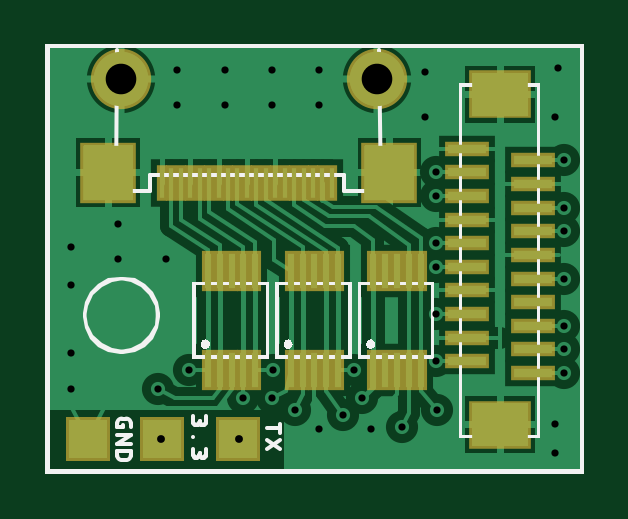
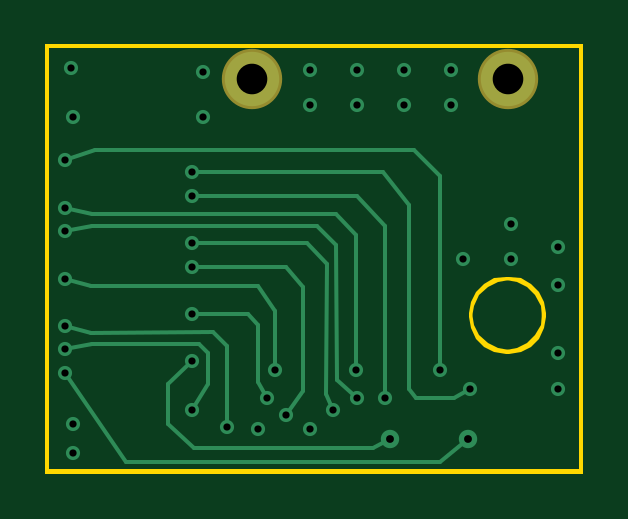
Circuit board: 7 layer files. Board 22.6 x 18.0 mm.
- bottom_copper: HDMI_QSB_new.gbl (2750 bytes)
- bottom_mask: HDMI_QSB_new.gbs (825 bytes)
- outline: HDMI_QSB_new.gko (1046 bytes)
- top_copper: HDMI_QSB_new.gtl (9494 bytes)
- top_silk: HDMI_QSB_new.gto (5345 bytes)
- top_mask: HDMI_QSB_new.gts (1795 bytes)
- drill: HDMI_QSB_new.xln (1162 bytes)

=== bottom_copper: HDMI_QSB_new.gbl ===
G04*
G04 Format:               Gerber RS-274X*
G04 Export Settings:      OSH Park*
G04 Layer:                BottomCopper*
G04 This File Name:       HDMI_QSB_new.gbl*
G04 Source File Name:     HDMI_QSB_new.rrb*
G04 Unique ID:            51c3dc83-d7bb-4e2f-9342-59aa85fb2bb0*
G04 Generated Date:       Thursday, 10 August 2017 09:01:58*
G04*
G04 Created Using:        Robot Room Copper Connection v3.0.5875*
G04 Software Contact:     http://www.robotroom.com/CopperConnection/Support.aspx*
G04 License Number:       1880*
G04*
G04 Zero Suppression:     Leading*
G04 Number Precision:     2.4*
G04*
%FSLAX24Y24*%
%MOIN*%
%LNBottomCopper*%
%ADD10C,.006*%
%ADD11C,.007*%
%ADD12C,.0236*%
%ADD13C,.0307*%
%ADD14C,.0906*%
%ADD15R,.006X.006*%
%ADD16R,.007X.007*%
%AMTHERMAL*7,0,0,$1,$1-$2-$2,$2,0*%
%ADD17THERMAL,.1142X.0118*%
D10*
G01X8606Y5185D02*
X8110Y5354D01*
X2795D02*
X2362Y4921D01*
Y1693D01*
X6482Y4988D02*
X3307D01*
X2875Y4449D01*
X2874Y1378D01*
X6482Y4594D02*
X3740D01*
X3269Y4094D01*
X3268Y1224D01*
X8606Y4397D02*
X8150Y4291D01*
X4094D02*
X3763Y3937D01*
X3764Y1691D01*
X8606Y4004D02*
X8150Y4094D01*
X4409D02*
X4094Y3780D01*
X4079Y1533D01*
X6482Y3807D02*
X4567D01*
X4248Y3465D01*
X4252Y1299D01*
X6482Y3413D02*
X4920D01*
X4642Y3071D01*
X4646Y1339D01*
X8606Y3216D02*
X8174Y3098D01*
X5392D02*
X5102Y2679D01*
Y1691D01*
X6482Y2626D02*
X5549D01*
X5394Y2441D01*
Y1496D01*
X8606Y2429D02*
X8174Y2311D01*
X6142Y2323D02*
X5906Y2087D01*
X8606Y2035D02*
X8150Y2126D01*
X6378D02*
X6220Y1969D01*
Y1457D01*
X8110Y5354D02*
X2795D01*
X8150Y4291D02*
X4094D01*
X8150Y4094D02*
X4409D01*
X8174Y3098D02*
X5392D01*
X8174Y2311D02*
X6142Y2323D01*
X8150Y2126D02*
X6378D01*
X4079Y1533D02*
X3740Y1220D01*
X5394Y1496D02*
X5246Y1224D01*
X6220Y1457D02*
X6496Y1024D01*
X5906Y2087D02*
Y748D01*
X4646Y1339D02*
X4921Y945D01*
X2756Y1220D02*
X2126D01*
X2874Y1378D02*
X2756Y1220D01*
X4252Y1299D02*
X4134Y1024D01*
X2126Y1220D02*
X1850Y1378D01*
D11*
X1890Y551D02*
X2362Y157D01*
X7598D01*
X8606Y1641D01*
X3189Y551D02*
X3465Y394D01*
X6457D02*
X6890Y787D01*
Y1457D01*
X6482Y1838D01*
X3465Y394D02*
X6457D01*
D12*
X8606Y5185D03*
X2165Y6693D03*
X6482Y4988D03*
Y4594D03*
Y3807D03*
Y3413D03*
X8606Y4397D03*
Y4004D03*
Y3216D03*
Y1641D03*
X6482Y1838D03*
X8606Y2035D03*
Y2429D03*
X6482Y2626D03*
X2362Y1693D03*
X1850Y1378D03*
X3764Y1691D03*
X3268Y1224D03*
X3740Y1220D03*
X4134Y1024D03*
X5102Y1691D03*
X4921Y945D03*
X5246Y1224D03*
X5906Y748D03*
X6496Y1024D03*
X2953Y6693D03*
X3740D03*
X4528D03*
X2165Y6102D03*
X2953D03*
X3740D03*
X4528D03*
X394Y3740D03*
X1181Y4134D03*
X394Y3110D03*
X1181Y3543D03*
X394Y1969D03*
Y1378D03*
X1969Y3543D03*
X6299Y6654D03*
X8504Y6732D03*
X6299Y5906D03*
X8465D03*
X5394Y709D03*
X4528D03*
X8465Y787D03*
Y315D03*
D13*
X1890Y551D03*
X3189D03*
D14*
X1222Y6539D03*
X5494D03*
M02*

=== bottom_mask: HDMI_QSB_new.gbs ===
G04*
G04 Format:               Gerber RS-274X*
G04 Export Settings:      OSH Park*
G04 Layer:                BottomSolderMask*
G04 This File Name:       HDMI_QSB_new.gbs*
G04 Source File Name:     HDMI_QSB_new.rrb*
G04 Unique ID:            51c3dc83-d7bb-4e2f-9342-59aa85fb2bb0*
G04 Generated Date:       Thursday, 10 August 2017 09:01:58*
G04*
G04 Created Using:        Robot Room Copper Connection v3.0.5875*
G04 Software Contact:     http://www.robotroom.com/CopperConnection/Support.aspx*
G04 License Number:       1880*
G04*
G04 Zero Suppression:     Leading*
G04 Number Precision:     2.4*
G04*
G04 Polarity:             Negative. Dark is solderable. Clear space is coating.*
G04*
%FSLAX24Y24*%
%MOIN*%
%LNBottomSolderMask*%
%ADD10C,.1006*%
%ADD11R,.006X.006*%
%ADD12R,.007X.007*%
D10*
G01X1222Y6539D03*
X5494D03*
M02*

=== outline: HDMI_QSB_new.gko ===
G04*
G04 Format:               Gerber RS-274X*
G04 Export Settings:      OSH Park*
G04 Layer:                BoardOutline*
G04 This File Name:       HDMI_QSB_new.gko*
G04 Source File Name:     HDMI_QSB_new.rrb*
G04 Unique ID:            51c3dc83-d7bb-4e2f-9342-59aa85fb2bb0*
G04 Generated Date:       Thursday, 10 August 2017 09:01:58*
G04*
G04 Created Using:        Robot Room Copper Connection v3.0.5875*
G04 Software Contact:     http://www.robotroom.com/CopperConnection/Support.aspx*
G04 License Number:       1880*
G04*
G04 Zero Suppression:     Leading*
G04 Number Precision:     2.4*
G04*
%FSLAX24Y24*%
%MOIN*%
%LNBoardEdge*%
%ADD10R,.006X.006*%
%ADD11R,.007X.007*%
D10*
G01X1233Y3219D02*
X1423Y3189D01*
X1594Y3102D01*
X1729Y2966D01*
X1817Y2795D01*
X1847Y2605D01*
X1817Y2416D01*
X1729Y2245D01*
X1594Y2109D01*
X1423Y2022D01*
X1233Y1992D01*
X1044Y2022D01*
X873Y2109D01*
X737Y2245D01*
X650Y2416D01*
X620Y2605D01*
X650Y2795D01*
X737Y2966D01*
X873Y3102D01*
X1044Y3189D01*
X1233Y3219D01*
D11*
X0Y7087D02*
X8905D01*
Y0D01*
X0D01*
Y7087D01*
M02*

=== top_copper: HDMI_QSB_new.gtl (9494 bytes, source omitted) ===
=== top_silk: HDMI_QSB_new.gto ===
G04*
G04 Format:               Gerber RS-274X*
G04 Export Settings:      OSH Park*
G04 Layer:                TopSilkscreen*
G04 This File Name:       HDMI_QSB_new.gto*
G04 Source File Name:     HDMI_QSB_new.rrb*
G04 Unique ID:            51c3dc83-d7bb-4e2f-9342-59aa85fb2bb0*
G04 Generated Date:       Thursday, 10 August 2017 09:01:58*
G04*
G04 Created Using:        Robot Room Copper Connection v3.0.5875*
G04 Software Contact:     http://www.robotroom.com/CopperConnection/Support.aspx*
G04 License Number:       1880*
G04*
G04 Zero Suppression:     Leading*
G04 Number Precision:     2.4*
G04*
%FSLAX24Y24*%
%MOIN*%
%LNTopSilkscreen*%
%ADD10C,.006*%
%ADD11C,.007*%
%ADD12C,.0906*%
%ADD13R,.006X.006*%
%ADD14R,.007X.007*%
%ADD15R,.0087X.0492*%
%ADD16R,.0118X.0571*%
%ADD17R,.063X.0157*%
%ADD18R,.065X.065*%
%ADD19R,.0827X.0906*%
%ADD20R,.0945X.0709*%
G36*
G01X4011Y2205D02*
X4026Y2203D01*
X4041Y2198D01*
X4054Y2190D01*
X4065Y2179D01*
X4074Y2167D01*
X4080Y2153D01*
X4084Y2139D01*
X4085Y2124D01*
X4083Y2109D01*
X4079Y2095D01*
X4072Y2082D01*
X4063Y2070D01*
X4051Y2060D01*
X4038Y2053D01*
X4023Y2048D01*
X4007Y2047D01*
X3991Y2050D01*
X3977Y2056D01*
X3964Y2065D01*
X3954Y2076D01*
X3946Y2089D01*
X3940Y2102D01*
X3938Y2117D01*
X3937Y2132D01*
X3939Y2146D01*
X3944Y2160D01*
X3952Y2173D01*
X3962Y2185D01*
X3974Y2194D01*
X3988Y2201D01*
X4003Y2204D01*
X4011Y2205D01*
G37*
G36*
X2633Y2205D02*
X2648Y2203D01*
X2663Y2198D01*
X2676Y2190D01*
X2687Y2179D01*
X2696Y2167D01*
X2702Y2153D01*
X2706Y2139D01*
X2707Y2124D01*
X2705Y2109D01*
X2701Y2095D01*
X2694Y2082D01*
X2685Y2070D01*
X2673Y2060D01*
X2660Y2053D01*
X2645Y2048D01*
X2629Y2047D01*
X2613Y2050D01*
X2599Y2056D01*
X2586Y2065D01*
X2576Y2076D01*
X2568Y2089D01*
X2562Y2102D01*
X2560Y2117D01*
X2559Y2132D01*
X2562Y2146D01*
X2566Y2160D01*
X2574Y2173D01*
X2584Y2185D01*
X2596Y2194D01*
X2610Y2201D01*
X2625Y2204D01*
X2633Y2205D01*
G37*
G36*
X5389Y2205D02*
X5404Y2203D01*
X5419Y2198D01*
X5432Y2190D01*
X5443Y2179D01*
X5452Y2167D01*
X5458Y2153D01*
X5462Y2139D01*
X5463Y2124D01*
X5461Y2109D01*
X5457Y2095D01*
X5450Y2082D01*
X5441Y2070D01*
X5429Y2060D01*
X5415Y2053D01*
X5400Y2048D01*
X5385Y2047D01*
X5369Y2050D01*
X5355Y2056D01*
X5342Y2065D01*
X5332Y2076D01*
X5324Y2089D01*
X5318Y2102D01*
X5315Y2117D01*
Y2132D01*
X5317Y2146D01*
X5322Y2160D01*
X5330Y2173D01*
X5340Y2185D01*
X5352Y2194D01*
X5366Y2201D01*
X5381Y2204D01*
X5389Y2205D01*
G37*
D10*
X1143Y4665D02*
X1162Y7034D01*
X1713Y4947D02*
X4941D01*
X5552Y4665D02*
X5532Y7034D01*
X4941Y4947D02*
Y4671D01*
X5532D01*
X1713Y4947D02*
Y4671D01*
X1162D01*
D11*
X2649Y919D02*
Y844D01*
X2648Y831D01*
X2645Y817D01*
X2641Y805D01*
X2634Y794D01*
X2627Y785D01*
X2618Y778D01*
X2608Y773D01*
X2593Y770D01*
X2583Y771D01*
X2573Y775D01*
X2564Y781D01*
X2556Y790D01*
X2549Y800D01*
X2543Y812D01*
X2540Y825D01*
X2538Y844D01*
X2537Y831D01*
X2534Y817D01*
X2529Y805D01*
X2523Y794D01*
X2515Y785D01*
X2506Y778D01*
X2497Y773D01*
X2482Y770D01*
X2472Y771D01*
X2462Y775D01*
X2452Y781D01*
X2444Y790D01*
X2437Y800D01*
X2432Y812D01*
X2428Y825D01*
X2426Y844D01*
Y919D01*
X2434Y574D02*
X2426D01*
X2649Y377D02*
Y303D01*
X2648Y289D01*
X2645Y276D01*
X2641Y263D01*
X2634Y252D01*
X2627Y243D01*
X2618Y236D01*
X2608Y231D01*
X2593Y228D01*
X2583Y230D01*
X2573Y233D01*
X2564Y240D01*
X2556Y248D01*
X2549Y258D01*
X2543Y270D01*
X2540Y283D01*
X2538Y303D01*
X2537Y289D01*
X2534Y276D01*
X2529Y263D01*
X2523Y252D01*
X2515Y243D01*
X2506Y236D01*
X2497Y231D01*
X2482Y228D01*
X2472Y230D01*
X2462Y233D01*
X2452Y240D01*
X2444Y248D01*
X2437Y258D01*
X2432Y270D01*
X2428Y283D01*
X2426Y303D01*
Y377D01*
X1258Y772D02*
Y735D01*
X1165D01*
Y809D01*
G74*
G02X1239Y884I74J0D01*
G01X1313D01*
G02X1388Y809I0J74D01*
G01Y735D01*
X1165Y613D02*
X1388D01*
X1165Y464D01*
X1388D01*
Y342D02*
Y268D01*
G02X1313Y193I74J0D01*
G01X1239D01*
G02X1165Y268I0J74D01*
G01Y342D01*
X1388D01*
X3876Y799D02*
Y650D01*
Y725D02*
X3653D01*
X3876Y528D02*
X3653Y380D01*
X3876D02*
X3653Y528D01*
D13*
X3824Y3132D02*
X5044D01*
Y1912D01*
X3824D01*
Y3132D01*
X2445D02*
X3665D01*
Y1912D01*
X2445D01*
Y3132D01*
X5200D02*
X6421D01*
Y1912D01*
X5200D01*
Y3132D01*
X6883Y6448D02*
X8182D01*
Y582D01*
X6883D01*
Y6448D01*
%LPC*%
D12*
X1222Y6539D03*
X5494D03*
D15*
X1907Y4817D03*
X2064D03*
X2222D03*
X2379D03*
X2537D03*
X2694D03*
X2852D03*
X3009D03*
X3167D03*
X3322D03*
X3482D03*
X3639D03*
X3797D03*
X3954D03*
X4112D03*
X4269D03*
X4427D03*
X4584D03*
X4742D03*
D16*
X4055Y1696D03*
X4252D03*
X4449D03*
X4646D03*
X4843D03*
X4055Y3349D03*
X4252D03*
X4449D03*
X4646D03*
X4843D03*
X2676Y1696D03*
X2873D03*
X3070D03*
X3267D03*
X3463D03*
X2676Y3349D03*
X2873D03*
X3070D03*
X3267D03*
X3463D03*
X5432Y1696D03*
X5628D03*
X5825D03*
X6022D03*
X6219D03*
X5432Y3349D03*
X5628D03*
X5825D03*
X6022D03*
X6219D03*
D17*
X8093Y1641D03*
Y2035D03*
Y2429D03*
Y2823D03*
Y3216D03*
Y3610D03*
Y4004D03*
Y4397D03*
Y4791D03*
Y5185D03*
X6995Y1838D03*
Y2232D03*
Y2626D03*
Y3019D03*
Y3413D03*
Y3807D03*
Y4200D03*
Y4594D03*
Y4988D03*
Y5382D03*
D18*
X669Y551D03*
X3173D03*
X1907D03*
D19*
X1015Y4984D03*
X5700D03*
D20*
X7544Y781D03*
Y6285D03*
%LPD*%
D13*
X1233Y3219D02*
X1423Y3189D01*
X1594Y3102D01*
X1729Y2966D01*
X1817Y2795D01*
X1847Y2605D01*
X1817Y2416D01*
X1729Y2245D01*
X1594Y2109D01*
X1423Y2022D01*
X1233Y1992D01*
X1044Y2022D01*
X873Y2109D01*
X737Y2245D01*
X650Y2416D01*
X620Y2605D01*
X650Y2795D01*
X737Y2966D01*
X873Y3102D01*
X1044Y3189D01*
X1233Y3219D01*
D14*
X0Y7087D02*
X8905D01*
Y0D01*
X0D01*
Y7087D01*
M02*

=== top_mask: HDMI_QSB_new.gts ===
G04*
G04 Format:               Gerber RS-274X*
G04 Export Settings:      OSH Park*
G04 Layer:                TopSolderMask*
G04 This File Name:       HDMI_QSB_new.gts*
G04 Source File Name:     HDMI_QSB_new.rrb*
G04 Unique ID:            51c3dc83-d7bb-4e2f-9342-59aa85fb2bb0*
G04 Generated Date:       Thursday, 10 August 2017 09:01:58*
G04*
G04 Created Using:        Robot Room Copper Connection v3.0.5875*
G04 Software Contact:     http://www.robotroom.com/CopperConnection/Support.aspx*
G04 License Number:       1880*
G04*
G04 Zero Suppression:     Leading*
G04 Number Precision:     2.4*
G04*
G04 Polarity:             Negative. Dark is solderable. Clear space is coating.*
G04*
%FSLAX24Y24*%
%MOIN*%
%LNTopSolderMask*%
%ADD10C,.1006*%
%ADD11R,.006X.006*%
%ADD12R,.007X.007*%
%ADD13R,.0187X.0592*%
%ADD14R,.0218X.0671*%
%ADD15R,.073X.0257*%
%ADD16R,.075X.075*%
%ADD17R,.0927X.1006*%
%ADD18R,.1045X.0809*%
D10*
G01X1222Y6539D03*
X5494D03*
D13*
X1907Y4817D03*
X2064D03*
X2222D03*
X2379D03*
X2537D03*
X2694D03*
X2852D03*
X3009D03*
X3167D03*
X3322D03*
X3482D03*
X3639D03*
X3797D03*
X3954D03*
X4112D03*
X4269D03*
X4427D03*
X4584D03*
X4742D03*
D14*
X4055Y1696D03*
X4252D03*
X4449D03*
X4646D03*
X4843D03*
X4055Y3349D03*
X4252D03*
X4449D03*
X4646D03*
X4843D03*
X2676Y1696D03*
X2873D03*
X3070D03*
X3267D03*
X3463D03*
X2676Y3349D03*
X2873D03*
X3070D03*
X3267D03*
X3463D03*
X5432Y1696D03*
X5628D03*
X5825D03*
X6022D03*
X6219D03*
X5432Y3349D03*
X5628D03*
X5825D03*
X6022D03*
X6219D03*
D15*
X8093Y1641D03*
Y2035D03*
Y2429D03*
Y2823D03*
Y3216D03*
Y3610D03*
Y4004D03*
Y4397D03*
Y4791D03*
Y5185D03*
X6995Y1838D03*
Y2232D03*
Y2626D03*
Y3019D03*
Y3413D03*
Y3807D03*
Y4200D03*
Y4594D03*
Y4988D03*
Y5382D03*
D16*
X669Y551D03*
X3173D03*
X1907D03*
D17*
X1015Y4984D03*
X5700D03*
D18*
X7544Y781D03*
Y6285D03*
M02*

=== drill: HDMI_QSB_new.xln ===
M48
;
; Format:               Excellon NC Drill Ascii
; Export Settings:      OSH Park
; This File Name:       HDMI_QSB_new.xln
; Source File Name:     HDMI_QSB_new.rrb
; Unique ID:            51c3dc83-d7bb-4e2f-9342-59aa85fb2bb0
; Generated Date:       Thursday, 10 August 2017 09:01:58
;
; Created Using:        Robot Room Copper Connection v3.0.5875
; Software Contact:     http://www.robotroom.com/CopperConnection/Support.aspx
; License Number:       1880
;
; Zero Suppression:     None
; Number Precision:     2.4
;
FMAT,2
INCH
T01C.012
T02C.013
T03C.051
%
T01
X000394Y001378
Y001969
Y003110
Y003740
X001181Y003543
Y004134
X001969Y003543
X002362Y001693
X001850Y001378
X003268Y001224
X003740Y001220
X004134Y001024
X004528Y000709
X004921Y000945
X005246Y001224
X005102Y001691
X005394Y000709
X005906Y000748
X006496Y001024
X006482Y001838
Y002626
Y003413
Y003807
Y004594
Y004988
X006299Y005906
Y006654
X004528Y006693
Y006102
X003740
Y006693
X002953
Y006102
X002165
Y006693
X003764Y001691
X008465Y000787
Y000315
X008606Y001641
Y002035
Y002429
Y003216
Y004004
Y004397
Y005185
X008465Y005906
X008504Y006732
T02
X001890Y000551
X003189
T03
X001222Y006539
X005494
M30

